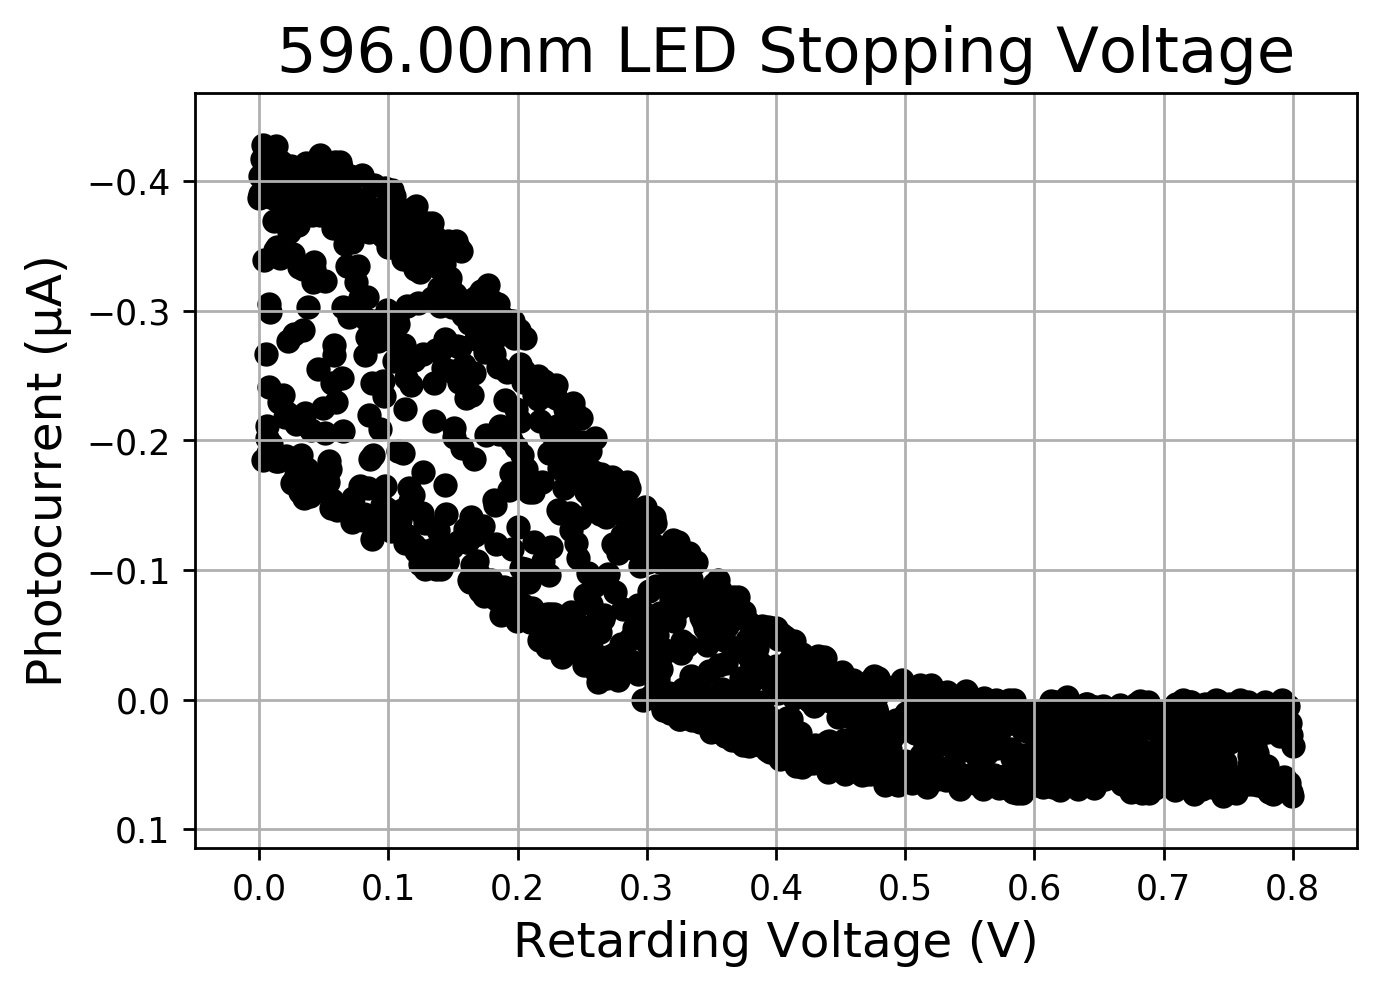

The table this chart was drawn from, first rows:
V_r, I_ub, I_b, I_φ
0.0, -0.39, 0.003, -0.387
0.0005337, -0.407, 0.003, -0.404
0.001067, -0.393, 0.003, -0.39
0.001601, -0.391, 0.003, -0.388
0.002135, -0.42, 0.003, -0.417
0.002668, -0.431, 0.003, -0.428
0.003202, -0.188, 0.003, -0.185
0.003736, -0.342, 0.003, -0.339
0.00427, -0.392, 0.003, -0.389
0.004803, -0.404, 0.003, -0.401
0.005337, -0.27, 0.003, -0.267
0.005871, -0.205, 0.003, -0.202
0.006404, -0.214, 0.003, -0.211
0.006938, -0.193, 0.003, -0.19
0.007472, -0.308, 0.003, -0.305
0.008005, -0.244, 0.003, -0.241
0.008539, -0.302, 0.003, -0.299
0.009073, -0.2, 0.003, -0.197
0.009606, -0.413, 0.003, -0.41
0.01014, -0.417, 0.003, -0.414
0.01067, -0.39, 0.003, -0.387
0.01121, -0.372, 0.003, -0.369
0.01174, -0.404, 0.003, -0.401
0.01227, -0.35, 0.003, -0.347
0.01281, -0.43, 0.003, -0.427
0.01334, -0.187, 0.003, -0.184
0.01388, -0.352, 0.003, -0.349
0.01441, -0.396, 0.003, -0.393
0.01494, -0.187, 0.003, -0.184
0.01548, -0.233, 0.003, -0.23
0.01601, -0.344, 0.003, -0.341
0.01654, -0.373, 0.003, -0.37
0.01708, -0.418, 0.003, -0.415
0.01761, -0.413, 0.003, -0.41
0.01815, -0.397, 0.003, -0.394
0.01868, -0.238, 0.003, -0.235
0.01921, -0.393, 0.003, -0.39
0.01975, -0.398, 0.003, -0.395
0.02028, -0.221, 0.003, -0.218
0.02081, -0.191, 0.003, -0.188
0.02135, -0.224, 0.003, -0.221
0.02188, -0.348, 0.003, -0.345
0.02241, -0.28, 0.003, -0.277
0.02295, -0.364, 0.003, -0.361
0.02348, -0.386, 0.003, -0.383
0.02402, -0.404, 0.003, -0.401
0.02455, -0.415, 0.003, -0.412
0.02508, -0.17, 0.003, -0.167
0.02562, -0.379, 0.003, -0.376
0.02615, -0.347, 0.003, -0.344
0.02668, -0.285, 0.003, -0.282
0.02722, -0.411, 0.003, -0.408
0.02775, -0.383, 0.003, -0.38
0.02829, -0.216, 0.003, -0.213
0.02882, -0.176, 0.003, -0.173
0.02935, -0.383, 0.003, -0.38
0.02989, -0.369, 0.003, -0.366
0.03042, -0.4, 0.003, -0.397
0.03095, -0.337, 0.003, -0.334
0.03149, -0.163, 0.003, -0.16
... 1,440 more rows
